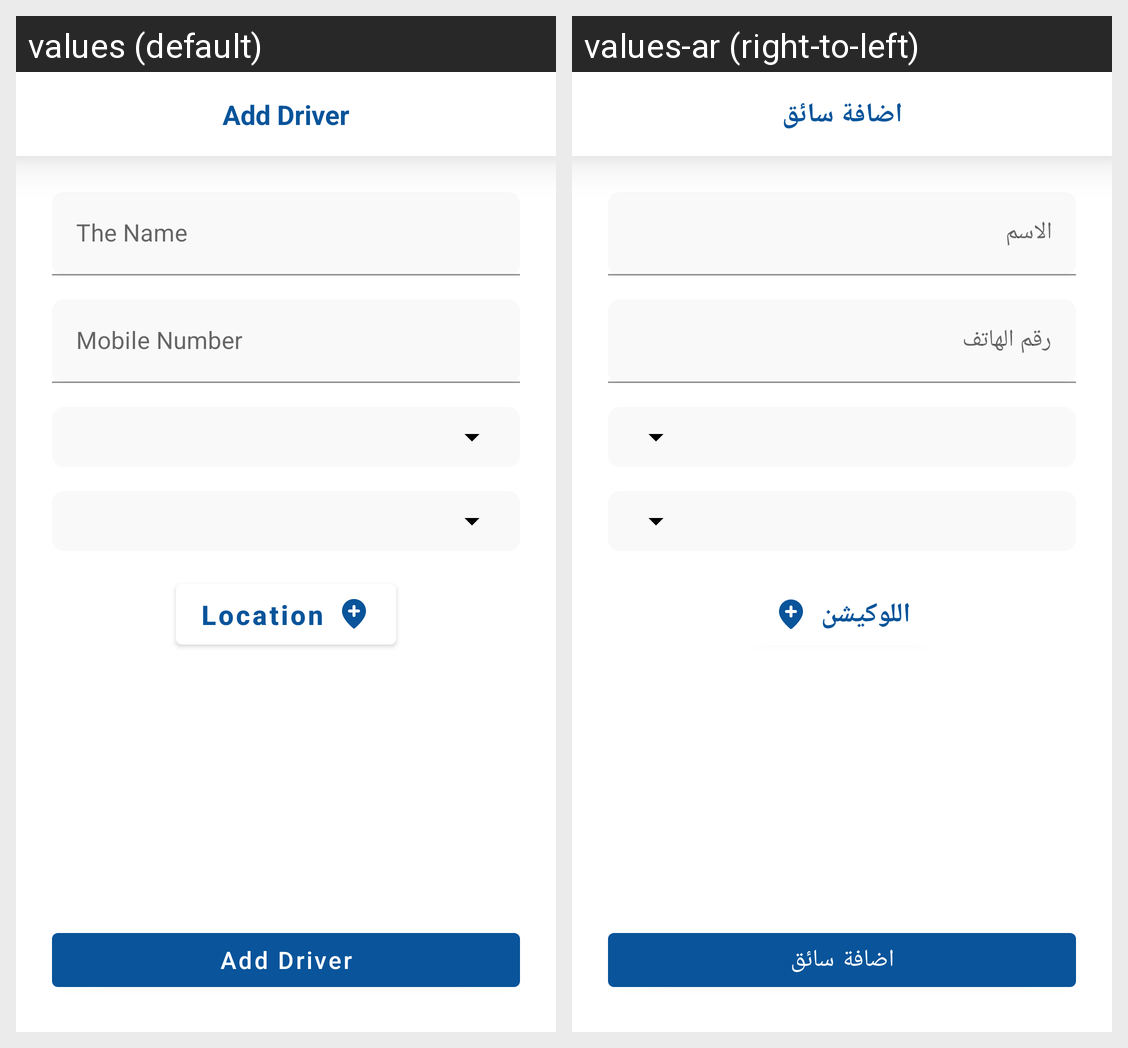

This grid shows one Android layout under two languages. Give, for every string resource on the screen, its name, the default text and each shown locale's text.
Android screen res/layout/fragment_add_driver.xml rendered under 2 locales, left to right: values (default), values-ar (right-to-left). Device: Nexus 5 (rendered at 1080×1920; each locale shown at half size, 540×960, under a caption strip naming it); theme Theme.DarnaApp.
Strings drawn on this screen, with the default value and each locale's value (text and hints the layout hard-codes, and strings that could not be matched under every locale, appear in the picture but are not listed):

add_driver
  values: Add Driver
  values-ar: اضافة سائق

the_name
  values: The Name
  values-ar: الاسم

mobile_num
  values: Mobile Number
  values-ar: رقم الهاتف

location
  values: Location
  values-ar: اللوكيشن
